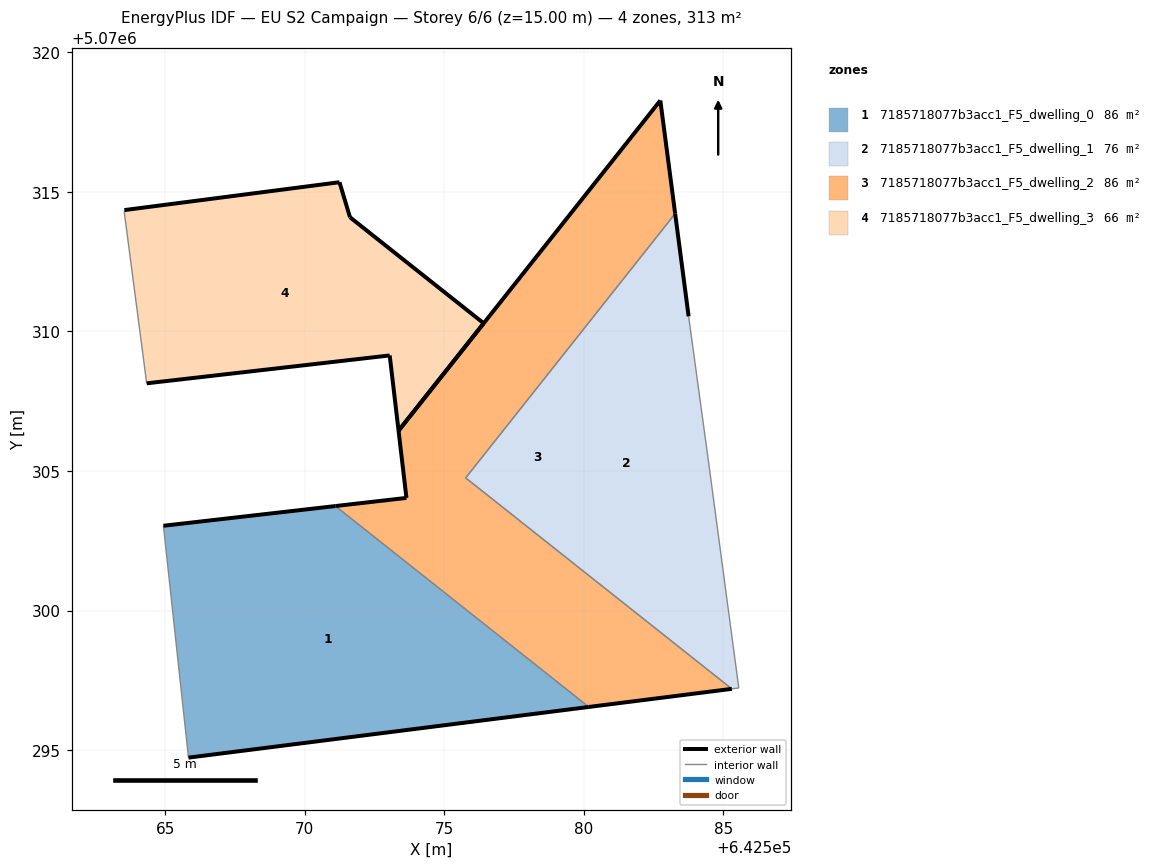
=== STOREY PLAN SPEC (per zone: floor XY polygon, exterior-wall plan segments, windows/doors) ===
zone 1: 7185718077b3acc1_F5_dwelling_0  (85.8 m²)
  floor: (642580.18, 5070296.55) (642571.10, 5070303.75) (642564.94, 5070303.04) (642565.84, 5070294.73)
  exterior wall: (642564.94, 5070303.04) – (642571.10, 5070303.75)  [6.2 m]
  exterior wall: (642580.18, 5070296.55) – (642565.84, 5070294.73)  [14.5 m]
  interior walls: 2
zone 2: 7185718077b3acc1_F5_dwelling_1  (75.6 m²)
  floor: (642585.55, 5070297.23) (642584.45, 5070305.44) (642583.75, 5070310.54) (642583.27, 5070314.22) (642575.77, 5070304.75) (642585.30, 5070297.20)
  exterior wall: (642583.27, 5070314.22) – (642583.75, 5070310.54)  [3.7 m]
  interior walls: 5
zone 3: 7185718077b3acc1_F5_dwelling_2  (85.8 m²)
  floor: (642585.30, 5070297.20) (642575.77, 5070304.75) (642583.27, 5070314.22) (642582.74, 5070318.28) (642573.36, 5070306.45) (642573.65, 5070304.04) (642571.10, 5070303.75) (642580.18, 5070296.55)
  exterior wall: (642573.36, 5070306.45) – (642582.74, 5070318.28)  [15.1 m]
  exterior wall: (642582.74, 5070318.28) – (642583.27, 5070314.22)  [4.1 m]
  exterior wall: (642585.30, 5070297.20) – (642580.18, 5070296.55)  [5.2 m]
  exterior wall: (642571.10, 5070303.75) – (642573.65, 5070304.04)  [2.6 m]
  exterior wall: (642573.65, 5070304.04) – (642573.36, 5070306.45)  [2.4 m]
  interior walls: 3
zone 4: 7185718077b3acc1_F5_dwelling_3  (66.2 m²)
  floor: (642573.36, 5070306.45) (642576.41, 5070310.29) (642571.62, 5070314.09) (642571.25, 5070315.35) (642563.54, 5070314.35) (642563.54, 5070314.25) (642564.34, 5070308.14) (642573.04, 5070309.14)
  exterior wall: (642563.54, 5070314.35) – (642571.25, 5070315.35)  [7.8 m]
  exterior wall: (642571.25, 5070315.35) – (642571.62, 5070314.09)  [1.3 m]
  exterior wall: (642571.62, 5070314.09) – (642576.41, 5070310.29)  [6.1 m]
  exterior wall: (642576.41, 5070310.29) – (642573.36, 5070306.45)  [4.9 m]
  exterior wall: (642573.36, 5070306.45) – (642573.05, 5070309.14)  [2.7 m]
  exterior wall: (642573.05, 5070309.14) – (642564.34, 5070308.14)  [8.8 m]
  interior walls: 2

=== DERIVED (storey summary) ===
Building: EU S2 Campaign
Storey: 6 of 6  (floor level z = 15.00 m)
Storey gross floor area: 313.3 m²
Zones on this storey: 4
  - 7185718077b3acc1_F5_dwelling_0: floor 85.8 m²; exterior wall 20.7 m (62.0 m²); WWR 0.0%
  - 7185718077b3acc1_F5_dwelling_1: floor 75.6 m²; exterior wall 3.7 m (11.1 m²); WWR 0.0%
  - 7185718077b3acc1_F5_dwelling_2: floor 85.8 m²; exterior wall 29.3 m (88.0 m²); WWR 0.0%
  - 7185718077b3acc1_F5_dwelling_3: floor 66.2 m²; exterior wall 31.6 m (94.7 m²); WWR 0.0%
Zone adjacency (shared interzone walls):
  - 7185718077b3acc1_F5_dwelling_0 ↔ 7185718077b3acc1_F5_dwelling_2
  - 7185718077b3acc1_F5_dwelling_1 ↔ 7185718077b3acc1_F5_dwelling_2